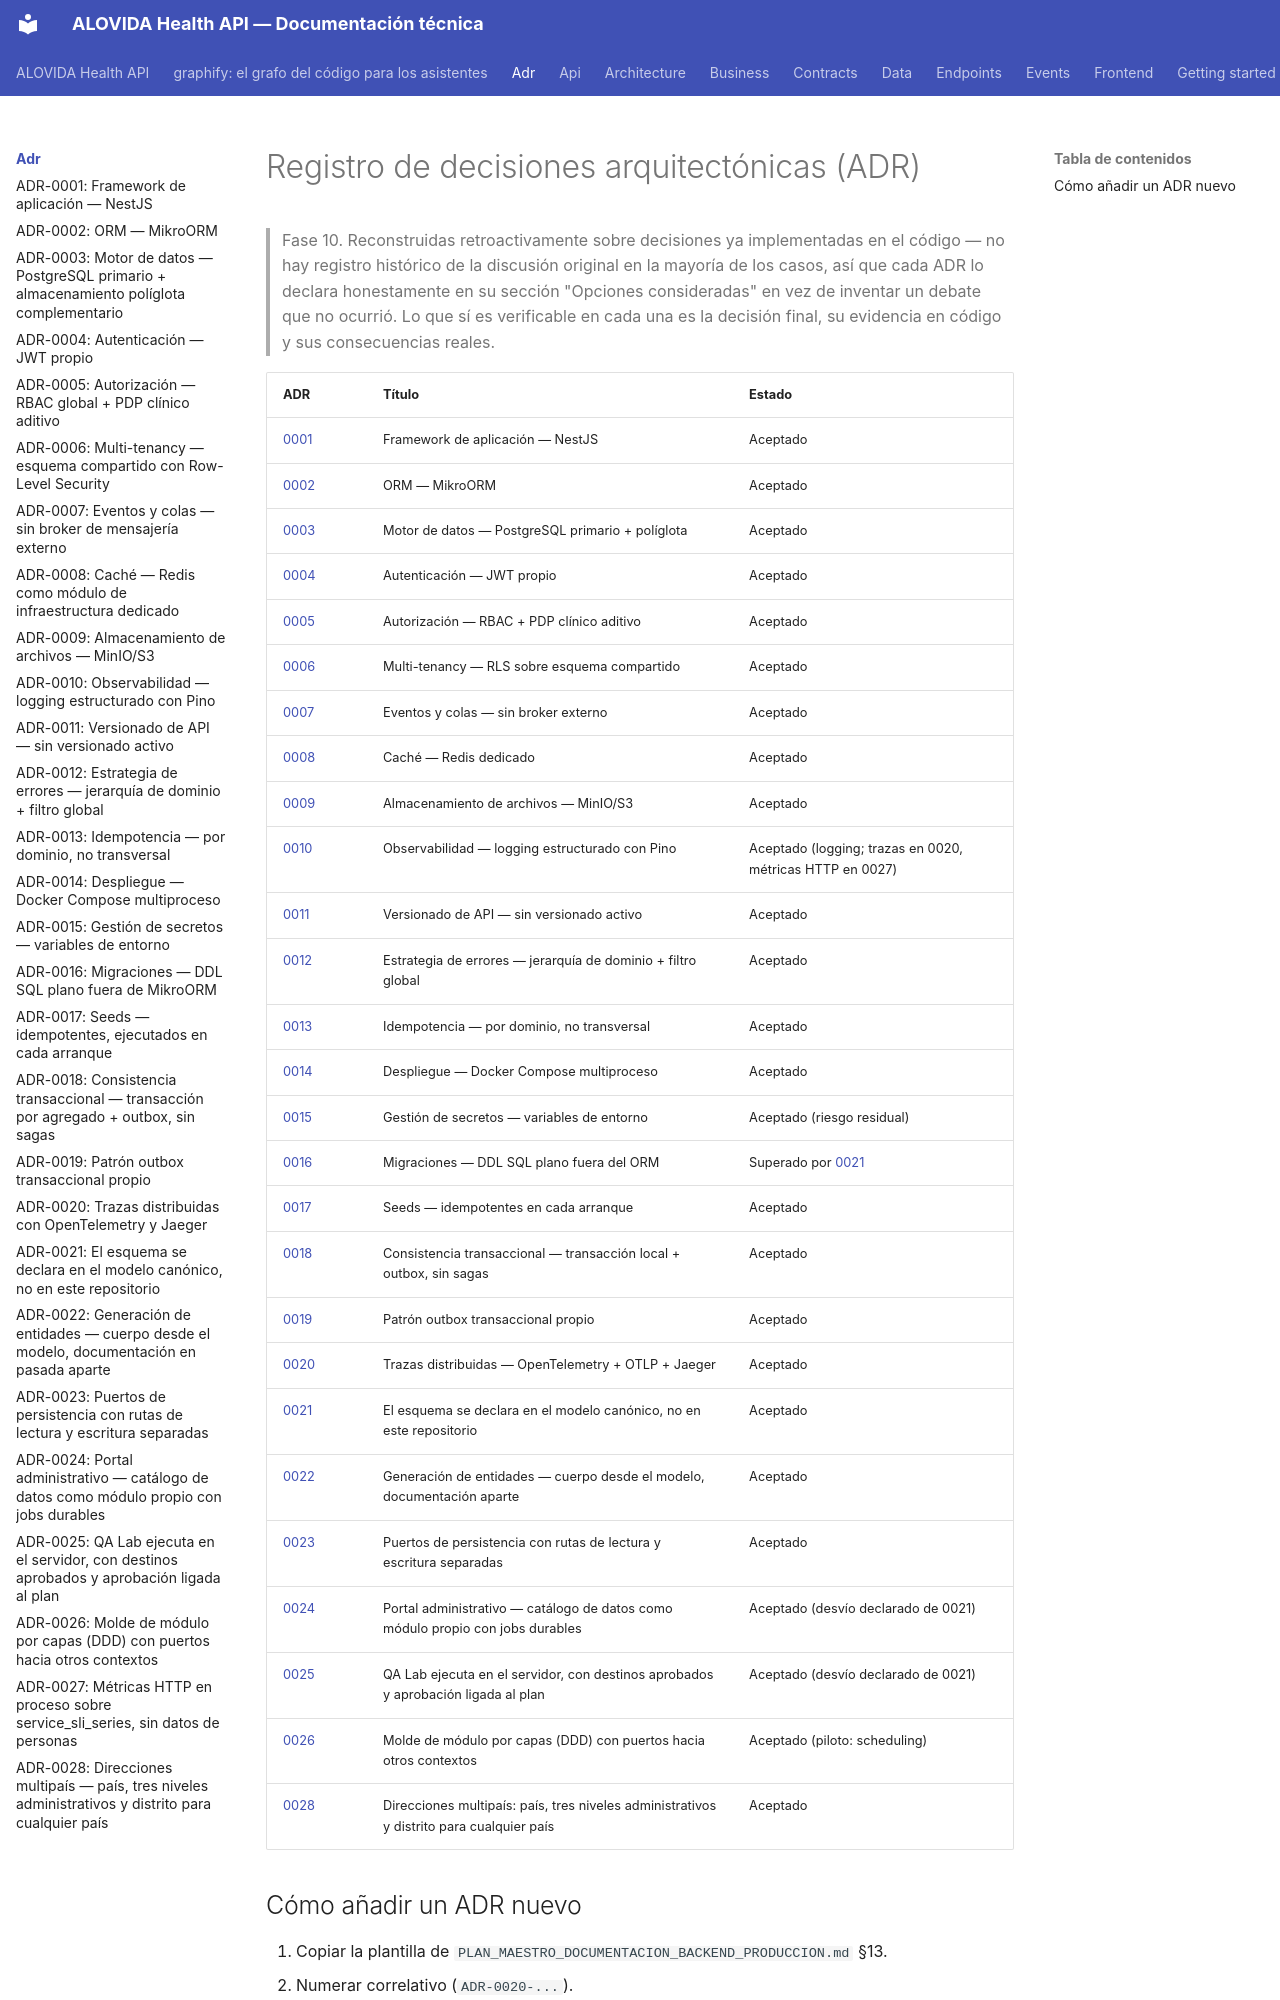

repository: mdavila-2001/mantra-core-health-api · page: adr/index.html · generator: mkdocs

# Registro de decisiones arquitectónicas (ADR)

> Fase 10. Reconstruidas retroactivamente sobre decisiones ya implementadas en el código — no hay
> registro histórico de la discusión original en la mayoría de los casos, así que cada ADR lo
> declara honestamente en su sección "Opciones consideradas" en vez de inventar un debate que no
> ocurrió. Lo que sí es verificable en cada una es la decisión final, su evidencia en código y sus
> consecuencias reales.

| ADR | Título | Estado |
|---|---|---|
| [0001](ADR-0001-framework-nestjs.md) | Framework de aplicación — NestJS | Aceptado |
| [0002](ADR-0002-orm-mikroorm.md) | ORM — MikroORM | Aceptado |
| [0003](ADR-0003-postgresql-poliglota.md) | Motor de datos — PostgreSQL primario + políglota | Aceptado |
| [0004](ADR-0004-autenticacion-jwt-propio.md) | Autenticación — JWT propio | Aceptado |
| [0005](ADR-0005-autorizacion-rbac-pdp-clinico.md) | Autorización — RBAC + PDP clínico aditivo | Aceptado |
| [0006](ADR-0006-multi-tenancy-rls.md) | Multi-tenancy — RLS sobre esquema compartido | Aceptado |
| [0007](ADR-0007-eventos-sin-broker-externo.md) | Eventos y colas — sin broker externo | Aceptado |
| [0008](ADR-0008-cache-redis.md) | Caché — Redis dedicado | Aceptado |
| [0009](ADR-0009-almacenamiento-archivos-minio.md) | Almacenamiento de archivos — MinIO/S3 | Aceptado |
| [0010](ADR-0010-observabilidad-pino.md) | Observabilidad — logging estructurado con Pino | Aceptado (logging; trazas en 0020, métricas HTTP en 0027) |
| [0011](ADR-0011-sin-versionado-api.md) | Versionado de API — sin versionado activo | Aceptado |
| [0012](ADR-0012-estrategia-errores.md) | Estrategia de errores — jerarquía de dominio + filtro global | Aceptado |
| [0013](ADR-0013-idempotencia-por-dominio.md) | Idempotencia — por dominio, no transversal | Aceptado |
| [0014](ADR-0014-despliegue-docker-compose.md) | Despliegue — Docker Compose multiproceso | Aceptado |
| [0015](ADR-0015-secretos-variables-entorno.md) | Gestión de secretos — variables de entorno | Aceptado (riesgo residual) |
| [0016](ADR-0016-migraciones-sql-plano.md) | Migraciones — DDL SQL plano fuera del ORM | Superado por [0021](ADR-0021-fuente-unica-de-ddl.md) |
| [0017](ADR-0017-seeds-idempotentes-arranque.md) | Seeds — idempotentes en cada arranque | Aceptado |
| [0018](ADR-0018-consistencia-transaccional.md) | Consistencia transaccional — transacción local + outbox, sin sagas | Aceptado |
| [0019](ADR-0019-patron-outbox.md) | Patrón outbox transaccional propio | Aceptado |
| [0020](ADR-0020-trazas-opentelemetry-jaeger.md) | Trazas distribuidas — OpenTelemetry + OTLP + Jaeger | Aceptado |
| [0021](ADR-0021-fuente-unica-de-ddl.md) | El esquema se declara en el modelo canónico, no en este repositorio | Aceptado |
| [0022](ADR-0022-generacion-de-entidades.md) | Generación de entidades — cuerpo desde el modelo, documentación aparte | Aceptado |
| [0023](ADR-0023-puertos-persistencia-read-write.md) | Puertos de persistencia con rutas de lectura y escritura separadas | Aceptado |
| [0024](ADR-0024-portal-admin-catalogo-de-datos.md) | Portal administrativo — catálogo de datos como módulo propio con jobs durables | Aceptado (desvío declarado de 0021) |
| [0025](ADR-0025-qa-runner-en-servidor.md) | QA Lab ejecuta en el servidor, con destinos aprobados y aprobación ligada al plan | Aceptado (desvío declarado de 0021) |
| [0026](ADR-0026-molde-de-modulo-ddd.md) | Molde de módulo por capas (DDD) con puertos hacia otros contextos | Aceptado (piloto: scheduling) |
| [0028](ADR-0028-direcciones-multipais.md) | Direcciones multipaís: país, tres niveles administrativos y distrito para cualquier país | Aceptado |
